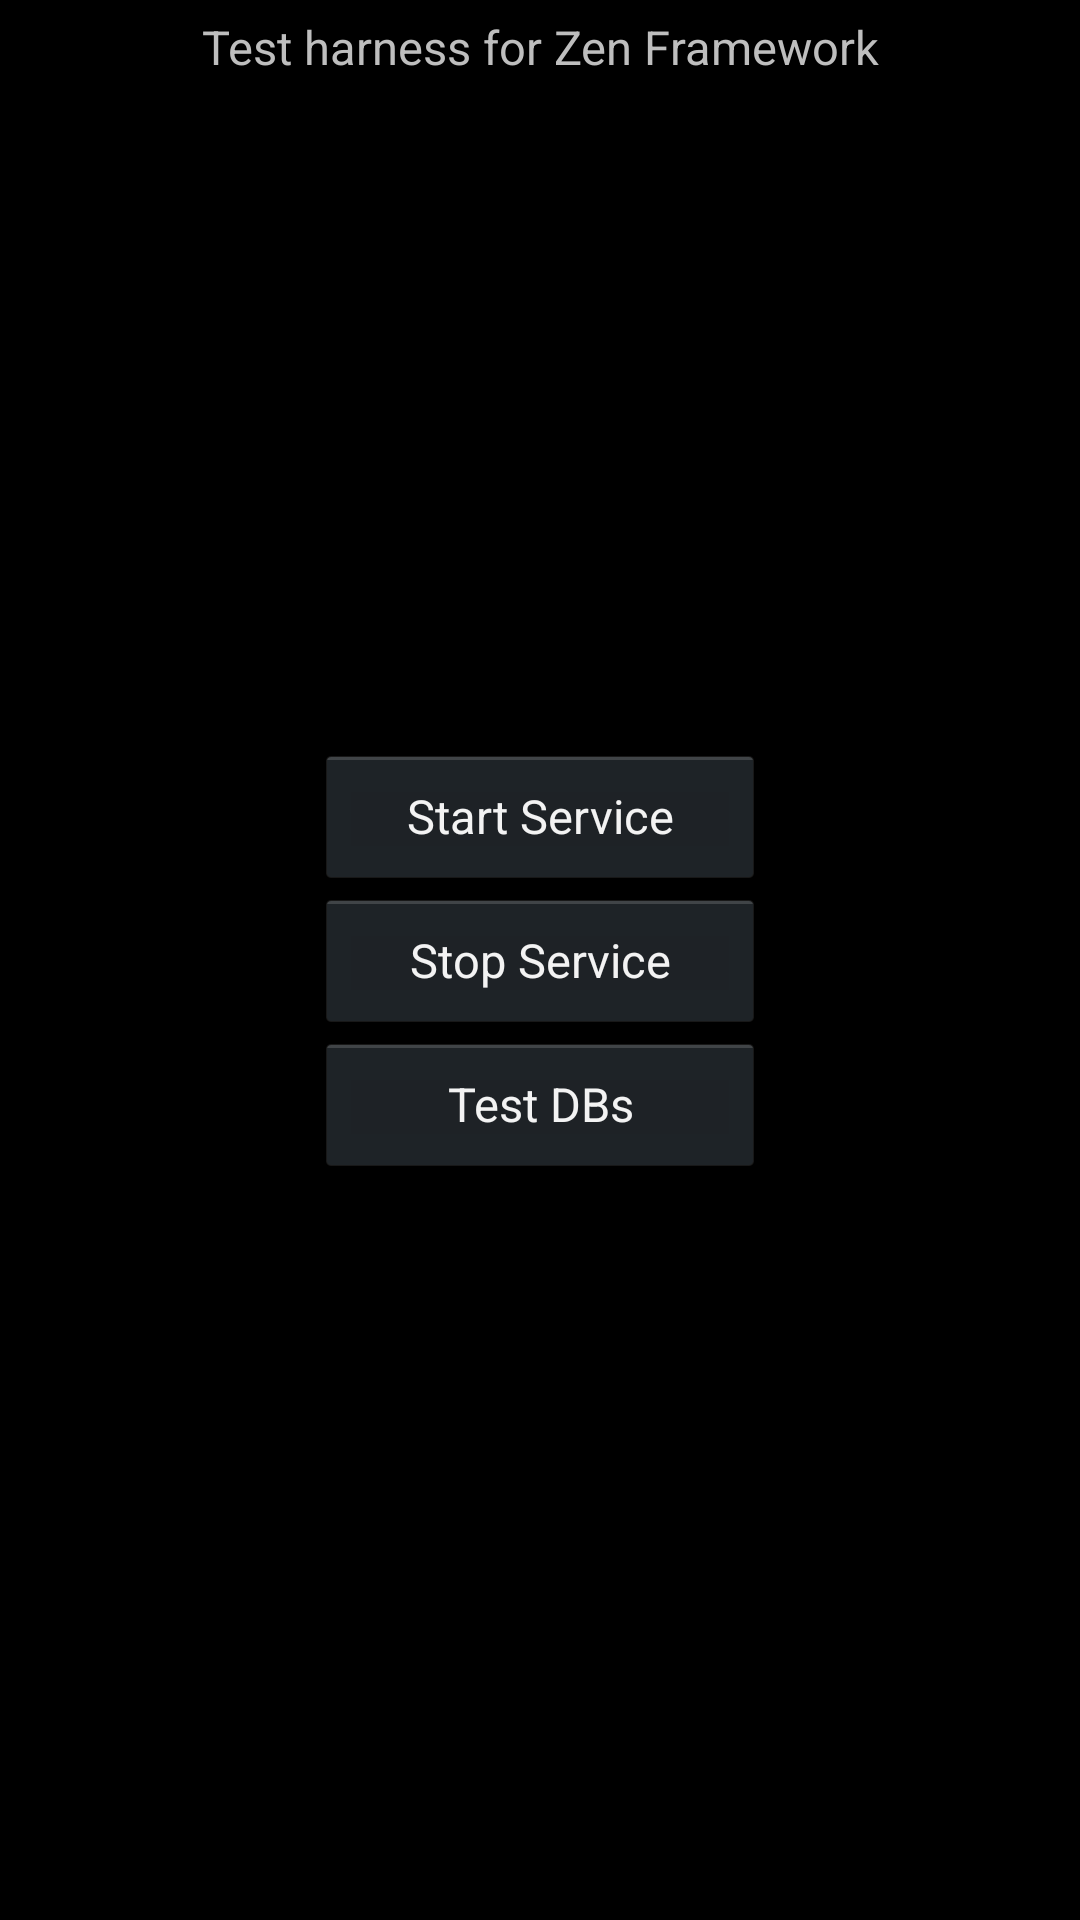

Reconstruct the res/layout file that produces this screen, plus the resources it refers to.
<!-- AndroidManifest.xml: application theme MyTheme -->
<!-- res/layout/servicecontrol_fragment.xml -->
<?xml version="1.0" encoding="utf-8" ?>
<FrameLayout xmlns:android="http://schemas.android.com/apk/res/android"
             android:layout_height="match_parent"
             android:layout_width="match_parent">

    <TextView
            android:id="@+id/lbl_status"
            android:text="@string/textview_defaultmessage"
            style="@style/TopCenterMediumText"
            />

    <LinearLayout
            android:orientation="vertical"
            android:layout_width="match_parent"
            android:layout_height="wrap_content"
            android:layout_gravity="center">

        
        <Button
                style="@style/MainButton"
                android:text="@string/btnStartService"
                android:id="@+id/btn_startservice"/>

        <Button
                style="@style/MainButton"
                android:text="@string/btnStopService"
                android:id="@+id/btn_stopservice"/>

        <Button
                style="@style/MainButton"
                android:text="@string/btnTestDb"
                android:id="@+id/btn_testdb"/>

    </LinearLayout>

</FrameLayout>
<!-- resources referenced by this layout -->
<resources>
  <string name="btnStartService">Start Service</string>
  <string name="btnStopService">Stop Service</string>
  <string name="btnTestDb">Test DBs</string>
  <string name="textview_defaultmessage">Test harness for Zen Framework</string>
  <style name="MainButton">
          <item name="android:textSize">@dimen/textSizeMedium</item>
          <item name="android:layout_gravity">center</item>
          <item name="android:width">@dimen/buttonWidth</item>
          <item name="android:layout_width">wrap_content</item>
          <item name="android:layout_height">wrap_content</item>
      </style>
  <style name="TopCenterMediumText" parent="MediumText">
          <item name="android:gravity">top|center</item>
      </style>
  <style name="MyTheme" parent="@android:style/Theme.Holo">
      </style>
  <dimen name="textSizeMedium">15.5sp</dimen>
  <dimen name="buttonWidth">150dp</dimen>
  <style name="MediumText">
          <item name="android:textSize">@dimen/textSizeMedium</item>
          <item name="android:layout_margin">@dimen/padding</item>
          <item name="android:layout_width">match_parent</item>
          <item name="android:layout_height">wrap_content</item>
      </style>
  <dimen name="padding">5dp</dimen>
</resources>
